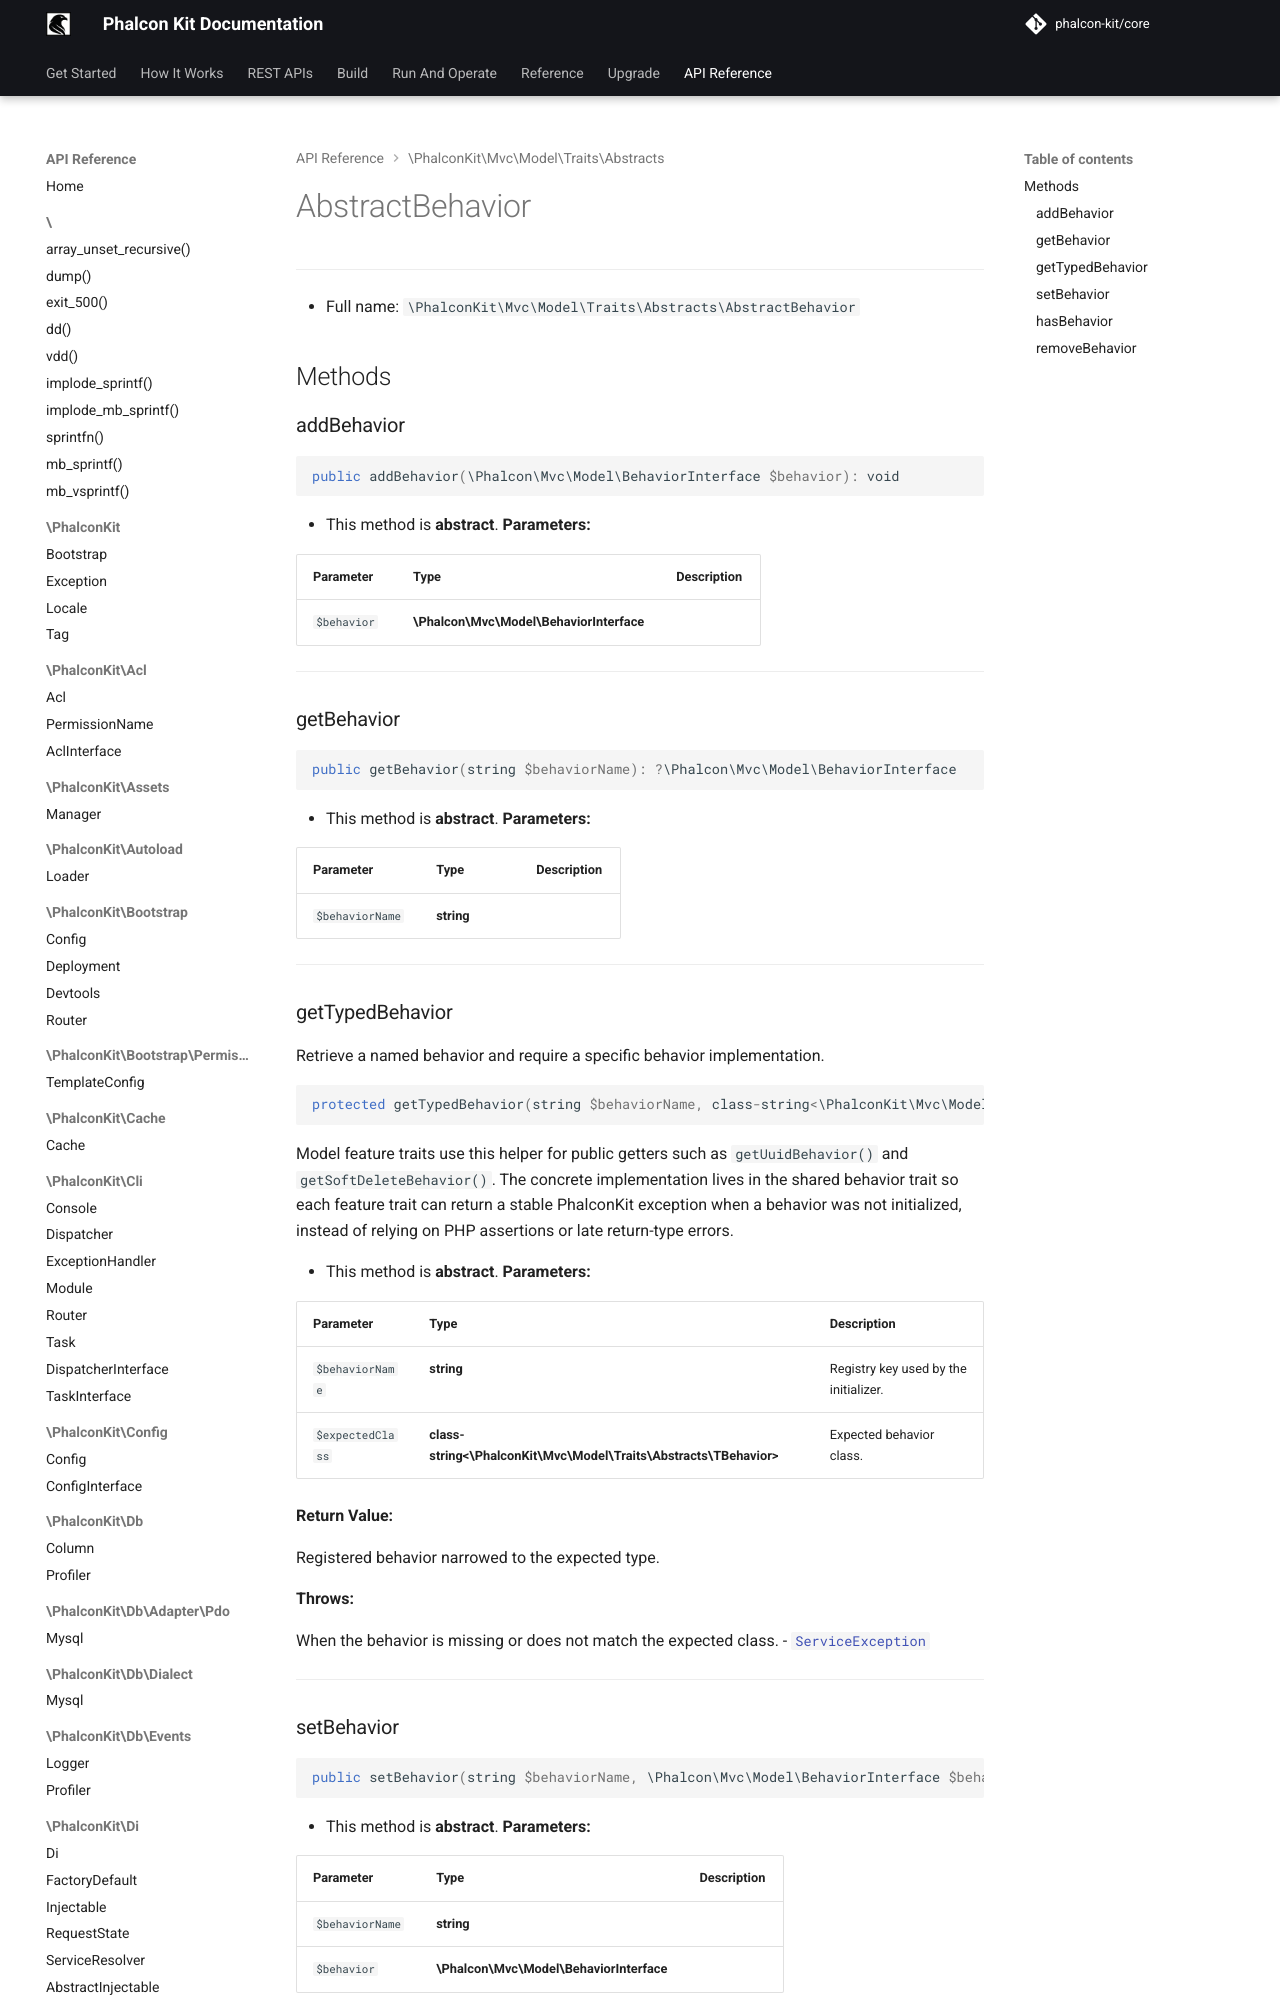

repository: phalcon-kit/docs · page: api/classes/PhalconKit/Mvc/Model/Traits/Abstracts/AbstractBehavior/index.html · generator: mkdocs


***

* Full name: `\PhalconKit\Mvc\Model\Traits\Abstracts\AbstractBehavior`

## Methods

### addBehavior

```php
public addBehavior(\Phalcon\Mvc\Model\BehaviorInterface $behavior): void
```

* This method is **abstract**.
**Parameters:**
